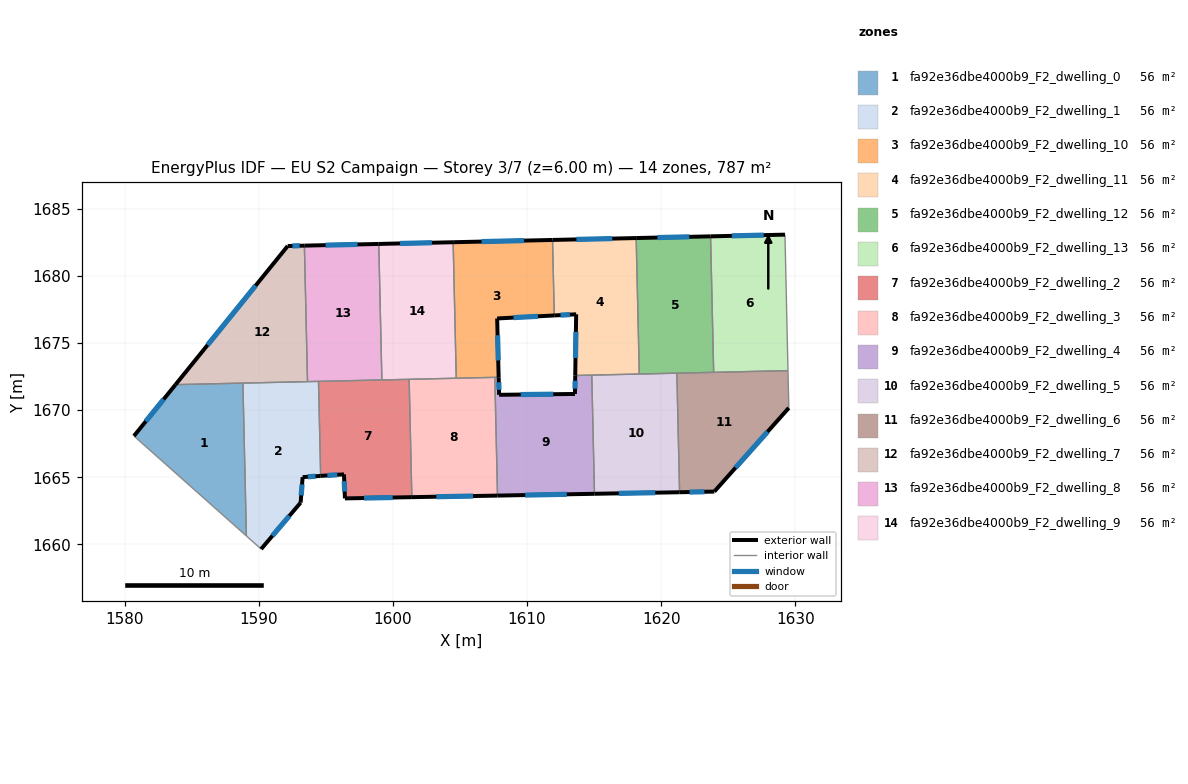
=== STOREY PLAN SPEC (per zone: floor XY polygon, exterior-wall plan segments, windows/doors) ===
zone 1: fa92e36dbe4000b9_F2_dwelling_0  (56.2 m²)
  floor: (1588.82, 1672.02) (1589.08, 1660.62) (1580.70, 1668.08) (1583.79, 1671.90)
  exterior wall: (1583.79, 1671.90) – (1580.70, 1668.08)  [4.9 m]
    window: (1582.91, 1670.81) – (1581.58, 1669.17)  [2.7 m²]
  interior walls: 3
zone 2: fa92e36dbe4000b9_F2_dwelling_1  (56.2 m²)
  floor: (1594.45, 1672.15) (1594.61, 1665.10) (1593.27, 1665.01) (1593.12, 1663.11) (1590.18, 1659.65) (1589.08, 1660.62) (1588.82, 1672.02)
  exterior wall: (1593.27, 1665.01) – (1594.61, 1665.10)  [1.3 m]
    window: (1593.65, 1665.03) – (1594.23, 1665.07)  [0.7 m²]
  exterior wall: (1593.12, 1663.11) – (1593.27, 1665.01)  [1.9 m]
    window: (1593.16, 1663.65) – (1593.23, 1664.47)  [1.1 m²]
  exterior wall: (1590.18, 1659.65) – (1593.12, 1663.11)  [4.5 m]
    window: (1591.02, 1660.64) – (1592.28, 1662.12)  [2.5 m²]
  interior walls: 5
zone 3: fa92e36dbe4000b9_F2_dwelling_10  (56.2 m²)
  floor: (1611.90, 1682.69) (1612.03, 1677.06) (1607.77, 1676.83) (1607.88, 1672.45) (1604.72, 1672.38) (1604.49, 1682.52)
  exterior wall: (1611.90, 1682.69) – (1604.49, 1682.52)  [7.4 m]
    window: (1609.78, 1682.64) – (1606.61, 1682.57)  [4.1 m²]
  exterior wall: (1607.77, 1676.83) – (1612.03, 1677.06)  [4.3 m]
    window: (1608.99, 1676.90) – (1610.81, 1677.00)  [2.3 m²]
  exterior wall: (1607.88, 1672.45) – (1607.77, 1676.83)  [4.4 m]
    window: (1607.85, 1673.70) – (1607.80, 1675.58)  [2.4 m²]
  interior walls: 4
zone 4: fa92e36dbe4000b9_F2_dwelling_11  (56.2 m²)
  floor: (1618.13, 1682.83) (1618.36, 1672.69) (1613.59, 1672.58) (1613.66, 1677.15) (1612.03, 1677.06) (1611.90, 1682.69)
  exterior wall: (1618.13, 1682.83) – (1611.90, 1682.69)  [6.2 m]
    window: (1616.35, 1682.79) – (1613.68, 1682.73)  [3.4 m²]
  exterior wall: (1613.66, 1677.15) – (1613.59, 1672.58)  [4.6 m]
    window: (1613.64, 1675.84) – (1613.61, 1673.89)  [2.5 m²]
  exterior wall: (1612.03, 1677.06) – (1613.66, 1677.15)  [1.6 m]
    window: (1612.49, 1677.08) – (1613.19, 1677.12)  [0.9 m²]
  interior walls: 4
zone 5: fa92e36dbe4000b9_F2_dwelling_12  (56.2 m²)
  floor: (1623.68, 1682.96) (1623.91, 1672.82) (1618.36, 1672.69) (1618.13, 1682.83)
  exterior wall: (1623.68, 1682.96) – (1618.13, 1682.83)  [5.5 m]
    window: (1622.09, 1682.92) – (1619.72, 1682.87)  [3.1 m²]
  interior walls: 4
zone 6: fa92e36dbe4000b9_F2_dwelling_13  (56.2 m²)
  floor: (1629.22, 1683.08) (1629.45, 1672.95) (1623.91, 1672.82) (1623.68, 1682.96)
  exterior wall: (1629.22, 1683.08) – (1623.68, 1682.96)  [5.5 m]
    window: (1627.64, 1683.05) – (1625.26, 1682.99)  [3.1 m²]
  interior walls: 3
zone 7: fa92e36dbe4000b9_F2_dwelling_2  (56.2 m²)
  floor: (1601.21, 1672.30) (1601.41, 1663.52) (1596.42, 1663.42) (1596.35, 1665.22) (1594.61, 1665.10) (1594.45, 1672.15)
  exterior wall: (1596.42, 1663.42) – (1601.41, 1663.52)  [5.0 m]
    window: (1597.85, 1663.45) – (1599.99, 1663.49)  [2.7 m²]
  exterior wall: (1596.35, 1665.22) – (1596.42, 1663.42)  [1.8 m]
    window: (1596.37, 1664.70) – (1596.40, 1663.94)  [1.0 m²]
  exterior wall: (1594.61, 1665.10) – (1596.35, 1665.22)  [1.7 m]
    window: (1595.11, 1665.13) – (1595.86, 1665.18)  [1.0 m²]
  interior walls: 4
zone 8: fa92e36dbe4000b9_F2_dwelling_3  (56.2 m²)
  floor: (1607.60, 1672.45) (1607.80, 1663.63) (1601.41, 1663.52) (1601.21, 1672.30)
  exterior wall: (1601.41, 1663.52) – (1607.80, 1663.63)  [6.4 m]
    window: (1603.24, 1663.55) – (1605.97, 1663.60)  [3.5 m²]
  interior walls: 4
zone 9: fa92e36dbe4000b9_F2_dwelling_4  (56.2 m²)
  floor: (1614.82, 1672.61) (1615.02, 1663.77) (1607.80, 1663.63) (1607.60, 1672.45) (1607.88, 1672.45) (1607.92, 1671.14) (1613.57, 1671.21) (1613.59, 1672.58)
  exterior wall: (1607.92, 1671.14) – (1607.88, 1672.45)  [1.3 m]
    window: (1607.91, 1671.52) – (1607.89, 1672.08)  [0.7 m²]
  exterior wall: (1613.57, 1671.21) – (1607.92, 1671.14)  [5.7 m]
    window: (1611.95, 1671.19) – (1609.53, 1671.16)  [3.1 m²]
  exterior wall: (1613.59, 1672.58) – (1613.57, 1671.21)  [1.4 m]
    window: (1613.58, 1672.19) – (1613.57, 1671.60)  [0.8 m²]
  exterior wall: (1607.80, 1663.63) – (1615.02, 1663.77)  [7.2 m]
    window: (1609.86, 1663.67) – (1612.96, 1663.73)  [4.0 m²]
  interior walls: 4
zone 10: fa92e36dbe4000b9_F2_dwelling_5  (56.2 m²)
  floor: (1621.16, 1672.76) (1621.37, 1663.88) (1615.02, 1663.77) (1614.82, 1672.61)
  exterior wall: (1615.02, 1663.77) – (1621.37, 1663.88)  [6.3 m]
    window: (1616.84, 1663.80) – (1619.55, 1663.85)  [3.5 m²]
  interior walls: 4
zone 11: fa92e36dbe4000b9_F2_dwelling_6  (56.2 m²)
  floor: (1629.45, 1672.95) (1629.51, 1670.17) (1623.96, 1663.93) (1621.37, 1663.88) (1621.16, 1672.76)
  exterior wall: (1623.96, 1663.93) – (1629.51, 1670.17)  [8.4 m]
    window: (1625.54, 1665.71) – (1627.92, 1668.39)  [4.6 m²]
  exterior wall: (1621.37, 1663.88) – (1623.96, 1663.93)  [2.6 m]
    window: (1622.11, 1663.90) – (1623.22, 1663.92)  [1.4 m²]
  interior walls: 4
zone 12: fa92e36dbe4000b9_F2_dwelling_7  (56.2 m²)
  floor: (1593.40, 1682.26) (1593.64, 1672.13) (1583.79, 1671.90) (1592.16, 1682.24)
  exterior wall: (1592.16, 1682.24) – (1583.79, 1671.90)  [13.3 m]
    window: (1589.77, 1679.28) – (1586.18, 1674.85)  [7.3 m²]
  exterior wall: (1593.40, 1682.26) – (1592.16, 1682.24)  [1.2 m]
    window: (1593.05, 1682.26) – (1592.51, 1682.24)  [0.7 m²]
  interior walls: 3
zone 13: fa92e36dbe4000b9_F2_dwelling_8  (56.2 m²)
  floor: (1598.95, 1682.39) (1599.18, 1672.25) (1593.64, 1672.13) (1593.40, 1682.26)
  exterior wall: (1598.95, 1682.39) – (1593.40, 1682.26)  [5.5 m]
    window: (1597.36, 1682.35) – (1594.99, 1682.30)  [3.1 m²]
  interior walls: 4
zone 14: fa92e36dbe4000b9_F2_dwelling_9  (56.2 m²)
  floor: (1604.49, 1682.52) (1604.72, 1672.38) (1599.18, 1672.25) (1598.95, 1682.39)
  exterior wall: (1604.49, 1682.52) – (1598.95, 1682.39)  [5.5 m]
    window: (1602.91, 1682.48) – (1600.53, 1682.43)  [3.1 m²]
  interior walls: 4

=== DERIVED (storey summary) ===
Building: EU S2 Campaign
Storey: 3 of 7  (floor level z = 6.00 m)
Storey gross floor area: 787.0 m²
Zones on this storey: 14
  - fa92e36dbe4000b9_F2_dwelling_0: floor 56.2 m²; exterior wall 4.9 m (14.8 m²); 1 window(s) 2.7 m²; WWR 18.4%
  - fa92e36dbe4000b9_F2_dwelling_1: floor 56.2 m²; exterior wall 7.8 m (23.4 m²); 3 window(s) 4.3 m²; WWR 18.4%
  - fa92e36dbe4000b9_F2_dwelling_10: floor 56.2 m²; exterior wall 16.1 m (48.2 m²); 3 window(s) 8.8 m²; WWR 18.4%
  - fa92e36dbe4000b9_F2_dwelling_11: floor 56.2 m²; exterior wall 12.4 m (37.3 m²); 3 window(s) 6.9 m²; WWR 18.4%
  - fa92e36dbe4000b9_F2_dwelling_12: floor 56.2 m²; exterior wall 5.5 m (16.6 m²); 1 window(s) 3.1 m²; WWR 18.4%
  - fa92e36dbe4000b9_F2_dwelling_13: floor 56.2 m²; exterior wall 5.5 m (16.6 m²); 1 window(s) 3.1 m²; WWR 18.4%
  - fa92e36dbe4000b9_F2_dwelling_2: floor 56.2 m²; exterior wall 8.5 m (25.6 m²); 3 window(s) 4.7 m²; WWR 18.4%
  - fa92e36dbe4000b9_F2_dwelling_3: floor 56.2 m²; exterior wall 6.4 m (19.2 m²); 1 window(s) 3.5 m²; WWR 18.4%
  - fa92e36dbe4000b9_F2_dwelling_4: floor 56.2 m²; exterior wall 15.6 m (46.7 m²); 4 window(s) 8.6 m²; WWR 18.4%
  - fa92e36dbe4000b9_F2_dwelling_5: floor 56.2 m²; exterior wall 6.3 m (19.0 m²); 1 window(s) 3.5 m²; WWR 18.4%
  - fa92e36dbe4000b9_F2_dwelling_6: floor 56.2 m²; exterior wall 10.9 m (32.8 m²); 2 window(s) 6.0 m²; WWR 18.4%
  - fa92e36dbe4000b9_F2_dwelling_7: floor 56.2 m²; exterior wall 14.5 m (43.6 m²); 2 window(s) 8.0 m²; WWR 18.4%
  - fa92e36dbe4000b9_F2_dwelling_8: floor 56.2 m²; exterior wall 5.5 m (16.6 m²); 1 window(s) 3.1 m²; WWR 18.4%
  - fa92e36dbe4000b9_F2_dwelling_9: floor 56.2 m²; exterior wall 5.5 m (16.6 m²); 1 window(s) 3.1 m²; WWR 18.4%
Zone adjacency (shared interzone walls):
  - fa92e36dbe4000b9_F2_dwelling_0 ↔ fa92e36dbe4000b9_F2_dwelling_1
  - fa92e36dbe4000b9_F2_dwelling_0 ↔ fa92e36dbe4000b9_F2_dwelling_7
  - fa92e36dbe4000b9_F2_dwelling_1 ↔ fa92e36dbe4000b9_F2_dwelling_2
  - fa92e36dbe4000b9_F2_dwelling_1 ↔ fa92e36dbe4000b9_F2_dwelling_7
  - fa92e36dbe4000b9_F2_dwelling_1 ↔ fa92e36dbe4000b9_F2_dwelling_8
  - fa92e36dbe4000b9_F2_dwelling_10 ↔ fa92e36dbe4000b9_F2_dwelling_11
  - fa92e36dbe4000b9_F2_dwelling_10 ↔ fa92e36dbe4000b9_F2_dwelling_3
  - fa92e36dbe4000b9_F2_dwelling_10 ↔ fa92e36dbe4000b9_F2_dwelling_4
  - fa92e36dbe4000b9_F2_dwelling_10 ↔ fa92e36dbe4000b9_F2_dwelling_9
  - fa92e36dbe4000b9_F2_dwelling_11 ↔ fa92e36dbe4000b9_F2_dwelling_12
  - fa92e36dbe4000b9_F2_dwelling_11 ↔ fa92e36dbe4000b9_F2_dwelling_4
  - fa92e36dbe4000b9_F2_dwelling_11 ↔ fa92e36dbe4000b9_F2_dwelling_5
  - fa92e36dbe4000b9_F2_dwelling_12 ↔ fa92e36dbe4000b9_F2_dwelling_13
  - fa92e36dbe4000b9_F2_dwelling_12 ↔ fa92e36dbe4000b9_F2_dwelling_5
  - fa92e36dbe4000b9_F2_dwelling_12 ↔ fa92e36dbe4000b9_F2_dwelling_6
  - fa92e36dbe4000b9_F2_dwelling_13 ↔ fa92e36dbe4000b9_F2_dwelling_6
  - fa92e36dbe4000b9_F2_dwelling_2 ↔ fa92e36dbe4000b9_F2_dwelling_3
  - fa92e36dbe4000b9_F2_dwelling_2 ↔ fa92e36dbe4000b9_F2_dwelling_8
  - fa92e36dbe4000b9_F2_dwelling_2 ↔ fa92e36dbe4000b9_F2_dwelling_9
  - fa92e36dbe4000b9_F2_dwelling_3 ↔ fa92e36dbe4000b9_F2_dwelling_4
  - fa92e36dbe4000b9_F2_dwelling_3 ↔ fa92e36dbe4000b9_F2_dwelling_9
  - fa92e36dbe4000b9_F2_dwelling_4 ↔ fa92e36dbe4000b9_F2_dwelling_5
  - fa92e36dbe4000b9_F2_dwelling_5 ↔ fa92e36dbe4000b9_F2_dwelling_6
  - fa92e36dbe4000b9_F2_dwelling_7 ↔ fa92e36dbe4000b9_F2_dwelling_8
  - fa92e36dbe4000b9_F2_dwelling_8 ↔ fa92e36dbe4000b9_F2_dwelling_9